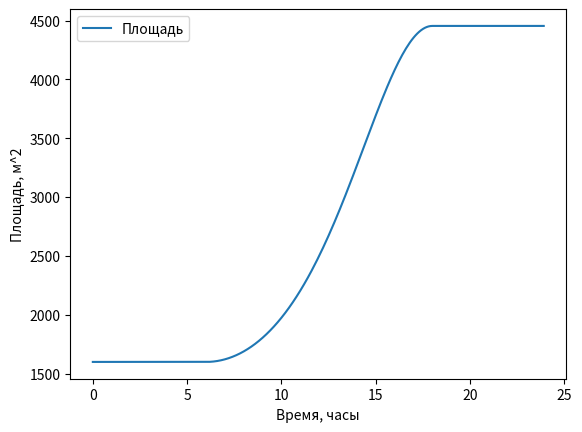

Here is the Python script that generated this plot:
import numpy as np
from scipy.integrate import odeint
import matplotlib.pyplot as plt

t = np.arange(0, 24, 0.1)

def radio_function (s, t):
   cos_alpha = np.cos(np.pi/12 * t - np.pi)
   if cos_alpha<0:
     cos_alpha = 0
   dsdt = np.sqrt(s/np.pi)*cos_alpha*s*E*k
   
   return dsdt
 
E = 1367 
k = 0.0000034

s_0 = 1600

b = odeint(radio_function, s_0, t)

plt.plot(t, b[:, 0], label='Площадь')
plt.xlabel ('Время, часы')
plt.ylabel ('Площадь, м^2')
plt.legend()

plt.show()